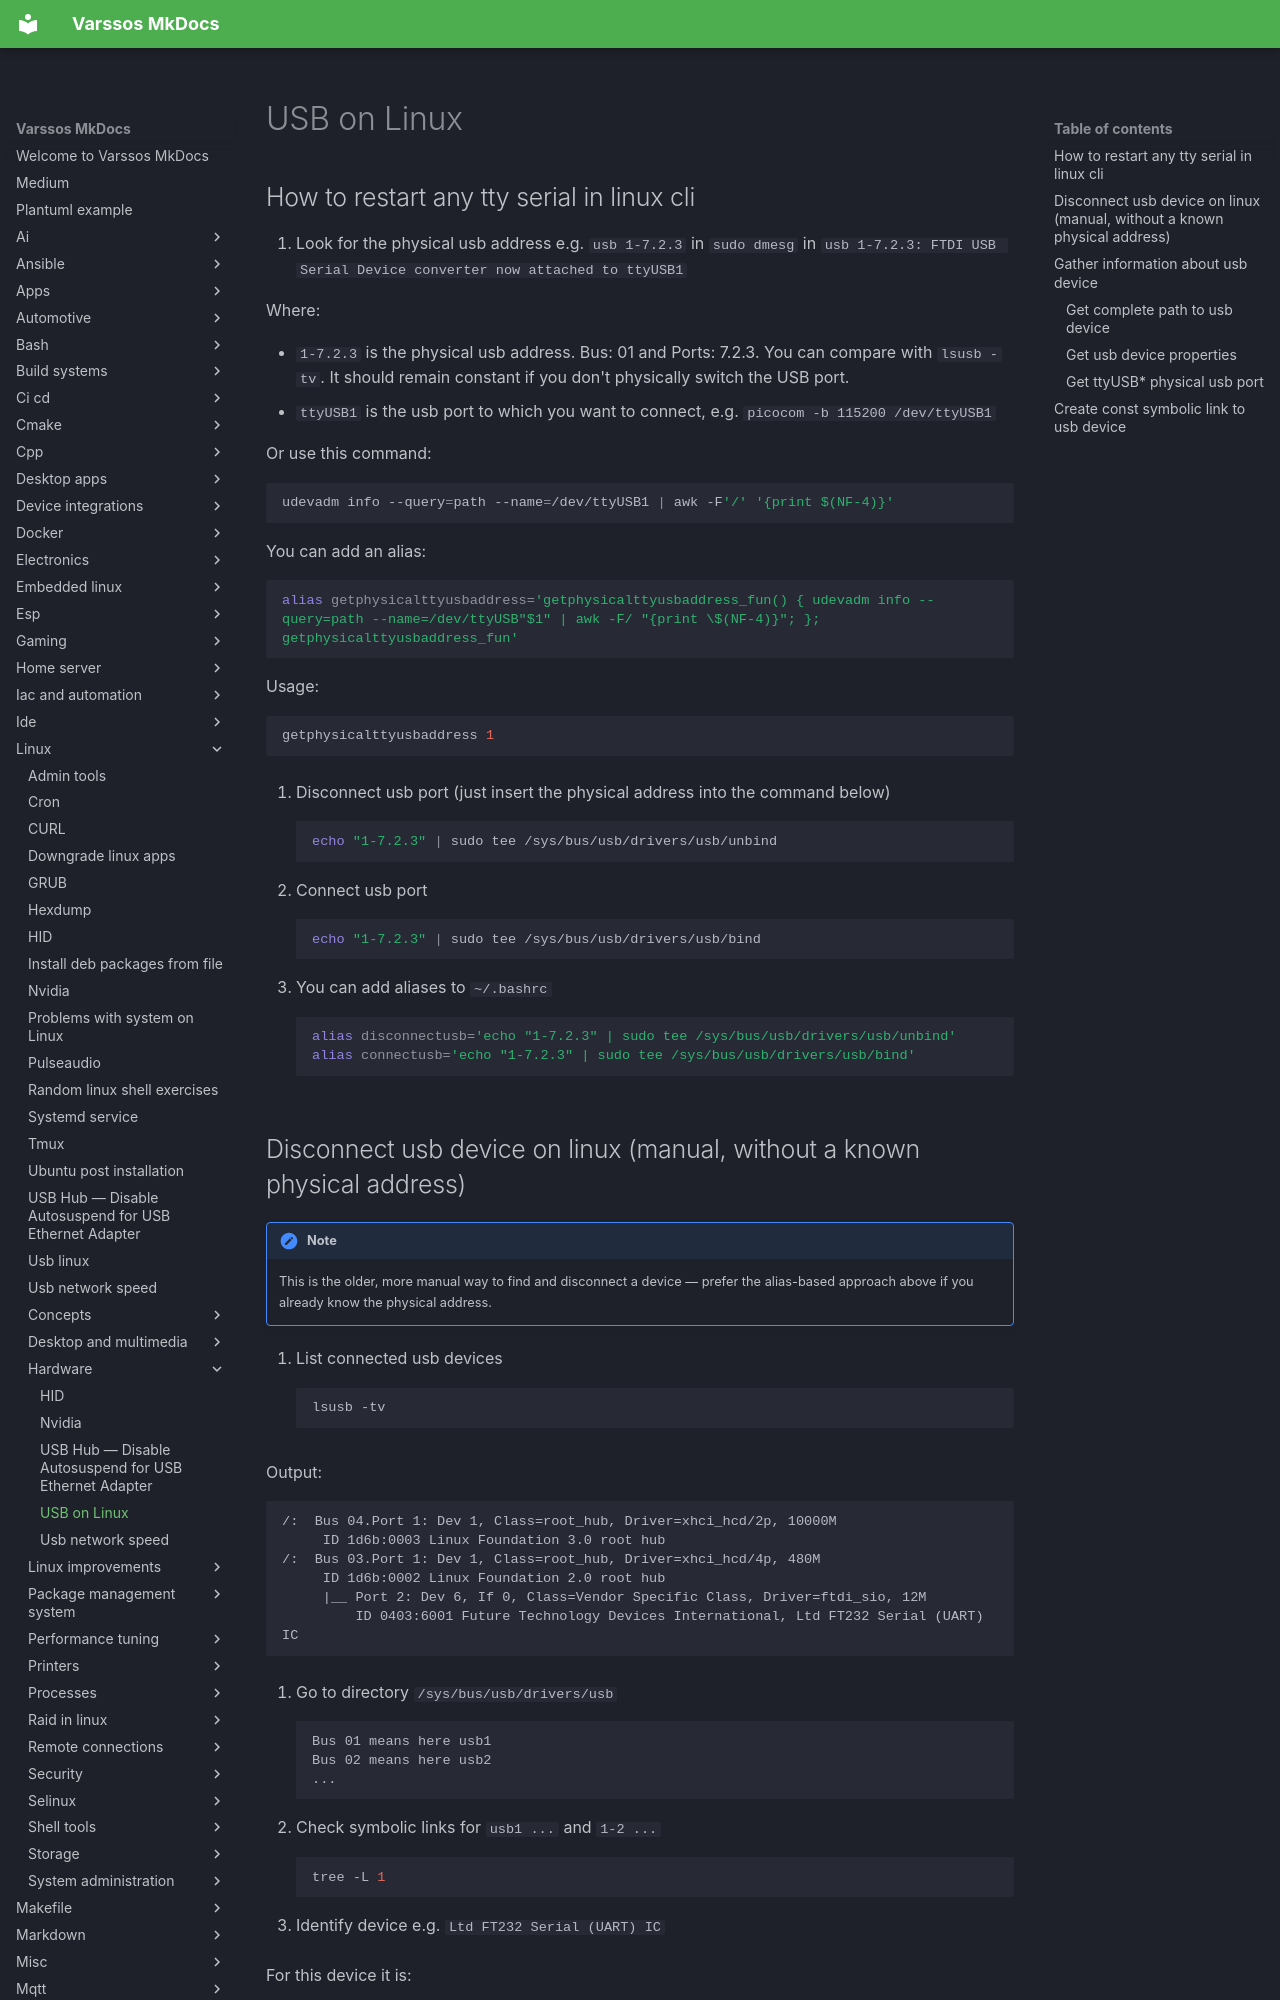

repository: Varssos/varssos-mkdocs · page: linux/hardware/usb_linux/index.html · generator: mkdocs

# USB on Linux

## How to restart any tty serial in linux cli

1. Look for the physical usb address e.g. `usb 1-7.2.3` in `sudo dmesg` in `usb 1-7.2.3: FTDI USB Serial Device converter now attached to ttyUSB1`

Where:

- `1-7.2.3` is the physical usb address. Bus: 01 and Ports: 7.2.3. You can compare with `lsusb -tv`. It should remain constant if you don't physically switch the USB port.
- `ttyUSB1` is the usb port to which you want to connect, e.g. `picocom -b 115200 /dev/ttyUSB1`

Or use this command:
```bash
udevadm info --query=path --name=/dev/ttyUSB1 | awk -F'/' '{print $(NF-4)}'
```

You can add an alias:
```bash
alias getphysicalttyusbaddress='getphysicalttyusbaddress_fun() { udevadm info --query=path --name=/dev/ttyUSB"$1" | awk -F/ "{print \$(NF-4)}"; }; getphysicalttyusbaddress_fun'
```

Usage:
```bash
getphysicalttyusbaddress 1
```

2. Disconnect usb port (just insert the physical address into the command below)
```bash
echo "1-7.2.3" | sudo tee /sys/bus/usb/drivers/usb/unbind
```

3. Connect usb port
```bash
echo "1-7.2.3" | sudo tee /sys/bus/usb/drivers/usb/bind
```

4. You can add aliases to `~/.bashrc`
```bash
alias disconnectusb='echo "1-7.2.3" | sudo tee /sys/bus/usb/drivers/usb/unbind'
alias connectusb='echo "1-7.2.3" | sudo tee /sys/bus/usb/drivers/usb/bind'
```
